The GitHub repository aCoderChild/adenoid_segmentation contains a labelled image folder "Real-Overexp" with 2 categories: normal frames, overexposed. Examples follow, each with its label.

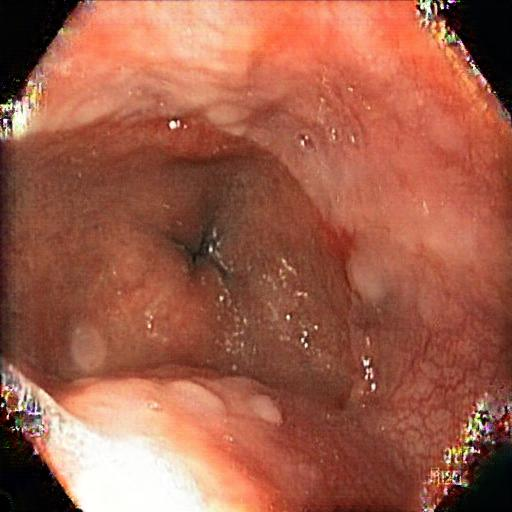
Label: overexposed

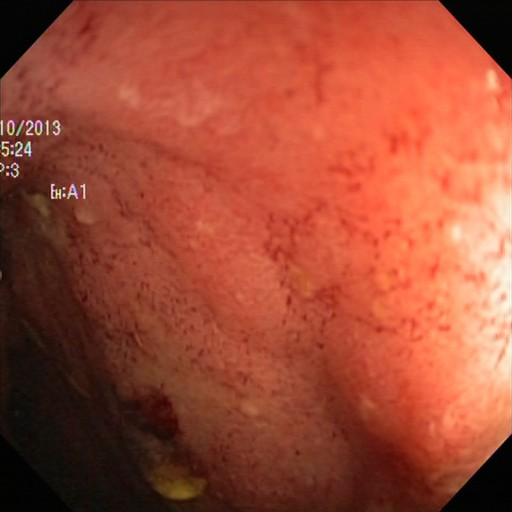
Label: normal frames

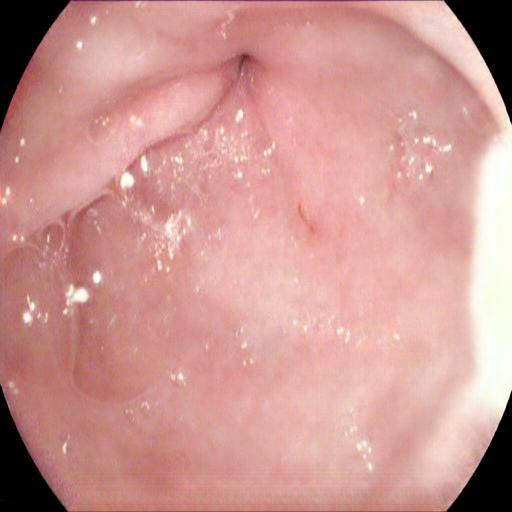
Label: overexposed

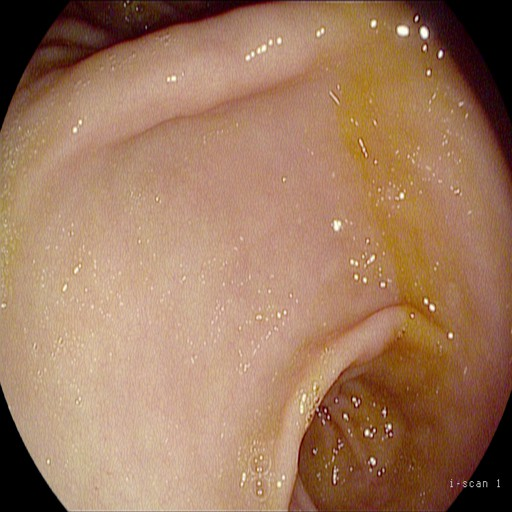
Label: normal frames

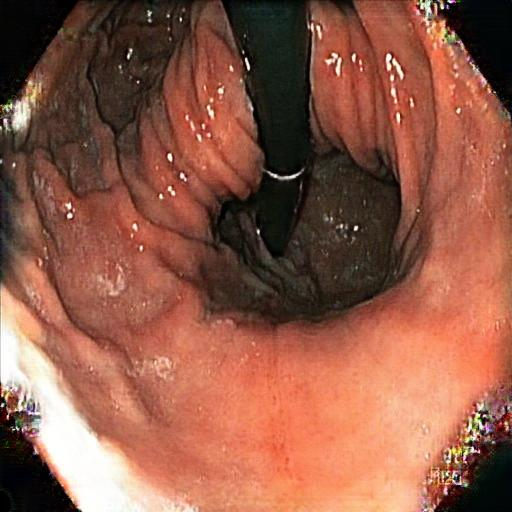
Label: overexposed

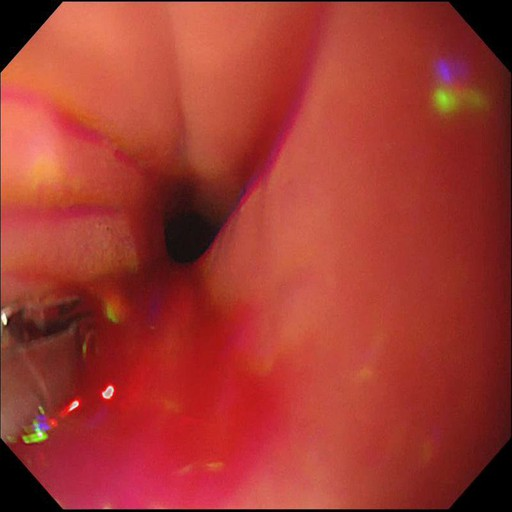
Label: normal frames
